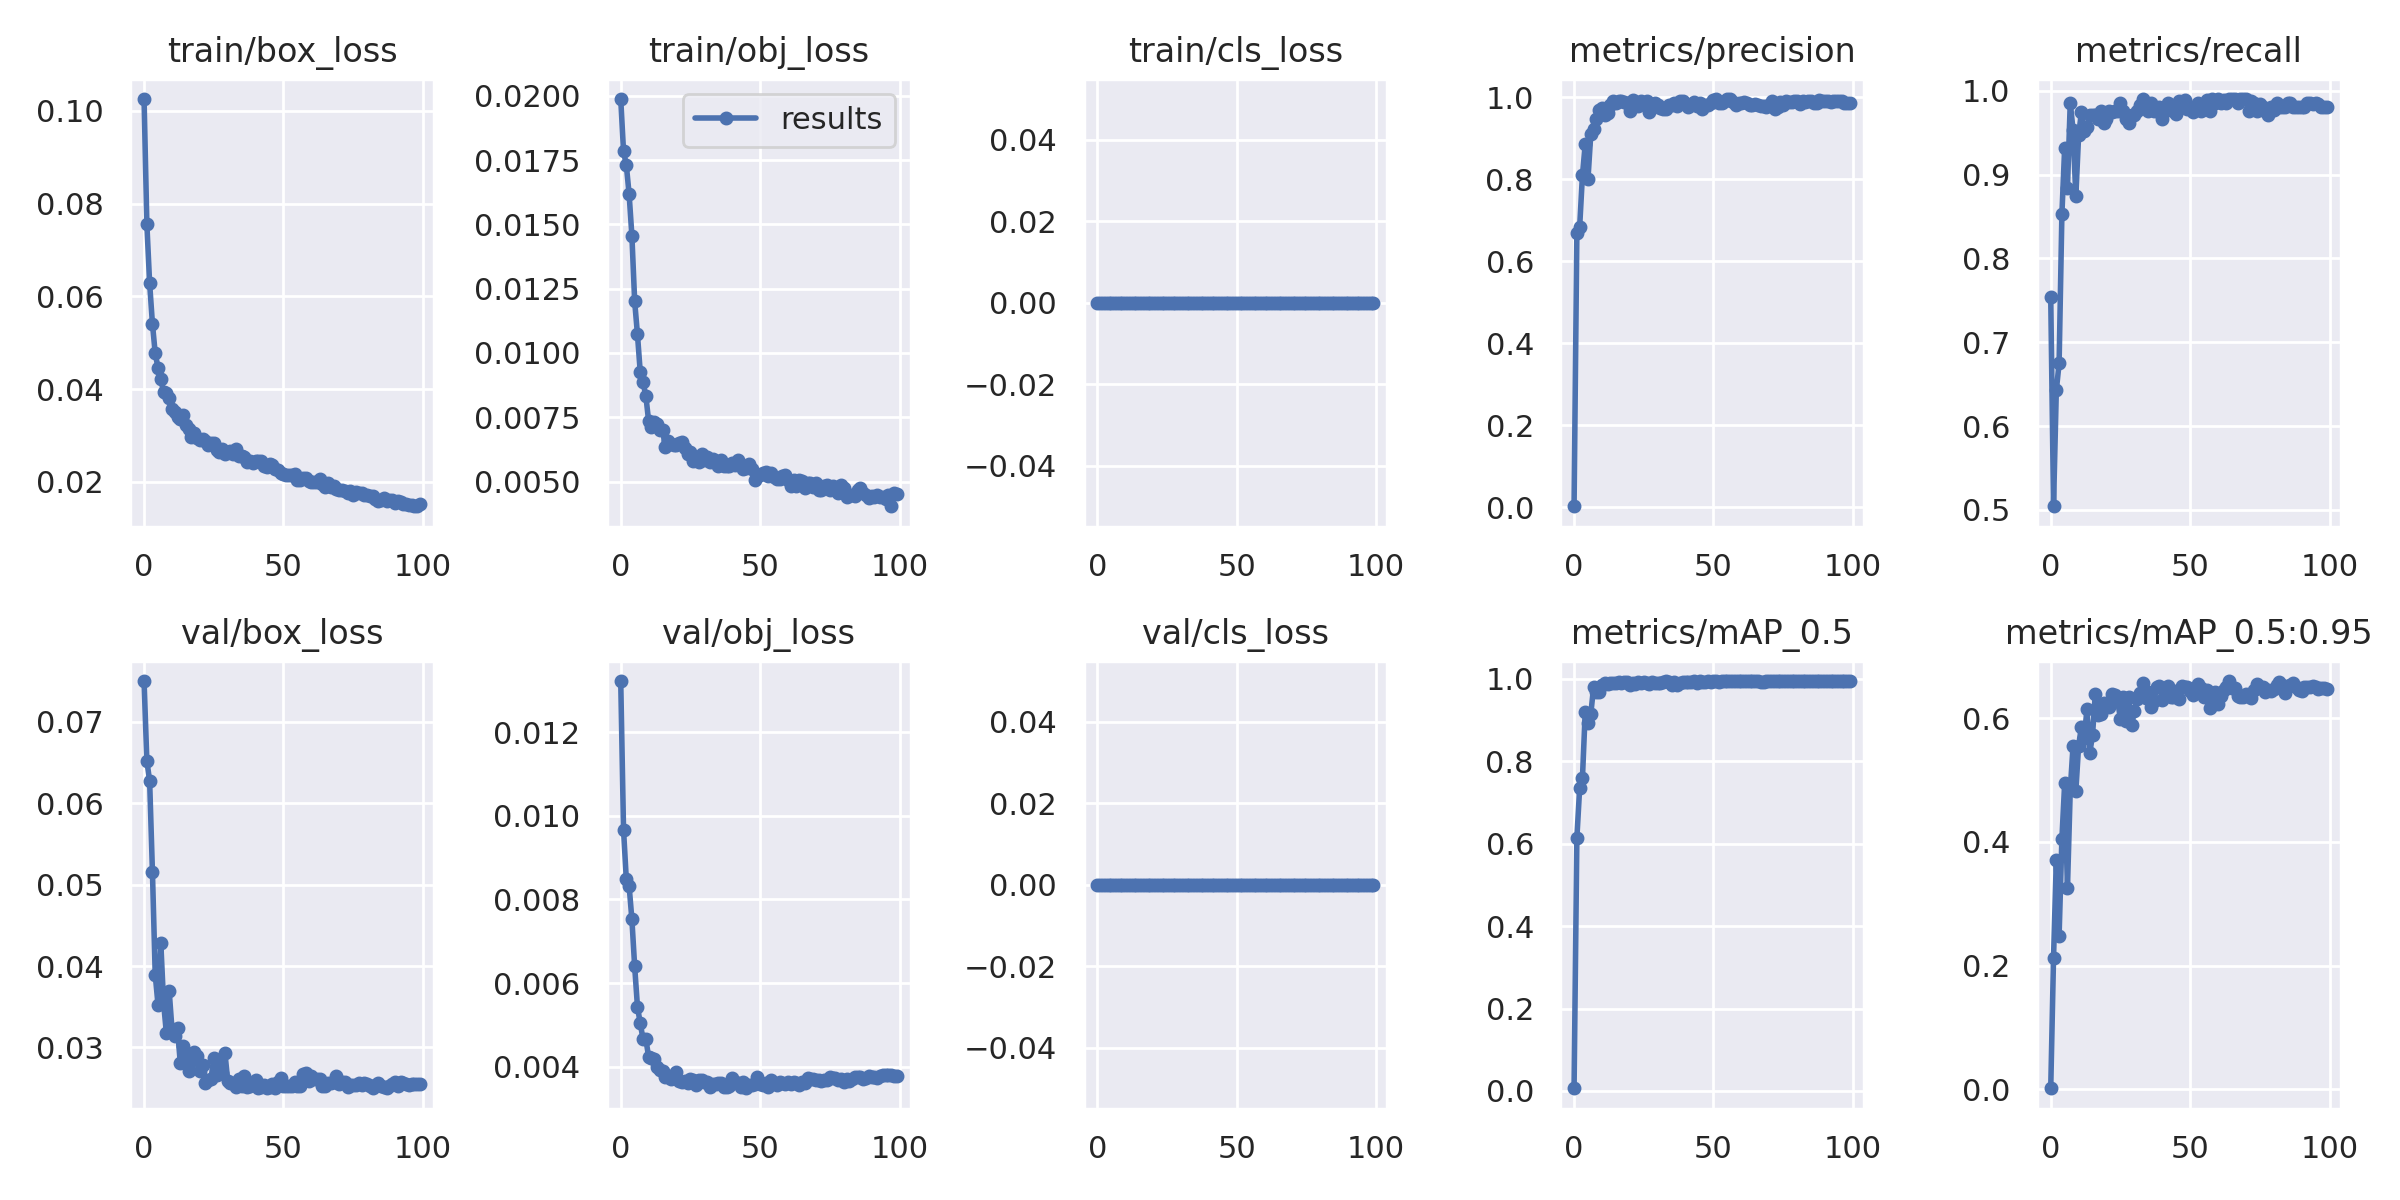

The table this chart was drawn from, first rows:
epoch, train/box_loss, train/obj_loss, train/cls_loss, metrics/precision, metrics/recall, metrics/mAP_0.5, metrics/mAP_0.5:0.95, val/box_loss, val/obj_loss, val/cls_loss, x/lr0, x/lr1, x/lr2
0, 0.1026, 0.01987, 0, 0.002562, 0.7536, 0.006577, 0.00148, 0.075, 0.01322, 0, 0.07071, 0.003254, 0.003254
1, 0.07561, 0.01785, 0, 0.6675, 0.5043, 0.6134, 0.2121, 0.06518, 0.00967, 0, 0.04065, 0.006522, 0.006522
2, 0.06279, 0.01731, 0, 0.6825, 0.6425, 0.7342, 0.3701, 0.06274, 0.008479, 0, 0.01052, 0.009724, 0.009724
3, 0.05414, 0.01619, 0, 0.8089, 0.6747, 0.759, 0.2486, 0.0516, 0.008328, 0, 0.009703, 0.009703, 0.009703
4, 0.0477, 0.01456, 0, 0.8847, 0.8526, 0.9194, 0.4046, 0.03895, 0.007526, 0, 0.009703, 0.009703, 0.009703
5, 0.04461, 0.012, 0, 0.8011, 0.9324, 0.8936, 0.495, 0.03526, 0.006397, 0, 0.009604, 0.009604, 0.009604
6, 0.04211, 0.01072, 0, 0.91, 0.8841, 0.9144, 0.3254, 0.04287, 0.005436, 0, 0.009505, 0.009505, 0.009505
7, 0.03937, 0.009254, 0, 0.9231, 0.9859, 0.9802, 0.4842, 0.03549, 0.00504, 0, 0.009406, 0.009406, 0.009406
8, 0.0391, 0.008851, 0, 0.9472, 0.9536, 0.9692, 0.555, 0.03176, 0.004663, 0, 0.009307, 0.009307, 0.009307
9, 0.03814, 0.008339, 0, 0.9685, 0.8744, 0.9684, 0.482, 0.03699, 0.004667, 0, 0.009208, 0.009208, 0.009208
10, 0.03567, 0.007357, 0, 0.9724, 0.9469, 0.9845, 0.5557, 0.0323, 0.004238, 0, 0.009109, 0.009109, 0.009109
11, 0.03507, 0.007109, 0, 0.9573, 0.9748, 0.9896, 0.5863, 0.03137, 0.004207, 0, 0.00901, 0.00901, 0.00901
12, 0.03395, 0.007314, 0, 0.9602, 0.9517, 0.9878, 0.569, 0.03234, 0.004182, 0, 0.008911, 0.008911, 0.008911
13, 0.03349, 0.007228, 0, 0.9803, 0.9565, 0.9909, 0.6144, 0.02806, 0.004002, 0, 0.008812, 0.008812, 0.008812
14, 0.03434, 0.00699, 0, 0.9894, 0.971, 0.9901, 0.5434, 0.03014, 0.003928, 0, 0.008713, 0.008713, 0.008713
15, 0.03232, 0.007001, 0, 0.9853, 0.9708, 0.9901, 0.5737, 0.02868, 0.003906, 0, 0.008614, 0.008614, 0.008614
16, 0.03128, 0.006328, 0, 0.9901, 0.971, 0.9934, 0.6402, 0.02714, 0.003748, 0, 0.008515, 0.008515, 0.008515
17, 0.02973, 0.006567, 0, 0.9891, 0.9662, 0.9898, 0.606, 0.02832, 0.003778, 0, 0.008416, 0.008416, 0.008416
18, 0.03048, 0.00647, 0, 0.9873, 0.9758, 0.9932, 0.6076, 0.02944, 0.00371, 0, 0.008317, 0.008317, 0.008317
19, 0.02948, 0.00641, 0, 0.9852, 0.9622, 0.9928, 0.6254, 0.02889, 0.003721, 0, 0.008218, 0.008218, 0.008218
20, 0.0291, 0.006405, 0, 0.9662, 0.9663, 0.9861, 0.6198, 0.02716, 0.003888, 0, 0.008119, 0.008119, 0.008119
21, 0.02934, 0.006492, 0, 0.992, 0.9758, 0.9909, 0.6185, 0.02788, 0.003656, 0, 0.00802, 0.00802, 0.00802
22, 0.02873, 0.006556, 0, 0.9853, 0.975, 0.988, 0.6391, 0.02559, 0.003637, 0, 0.007921, 0.007921, 0.007921
23, 0.02794, 0.006309, 0, 0.9773, 0.9758, 0.9916, 0.6374, 0.02602, 0.003659, 0, 0.007822, 0.007822, 0.007822
24, 0.02828, 0.006056, 0, 0.9902, 0.9758, 0.9893, 0.6292, 0.02608, 0.003622, 0, 0.007723, 0.007723, 0.007723
25, 0.02832, 0.006165, 0, 0.9855, 0.9851, 0.9926, 0.5987, 0.02876, 0.003716, 0, 0.007624, 0.007624, 0.007624
26, 0.02691, 0.005791, 0, 0.9895, 0.9758, 0.9901, 0.6344, 0.02665, 0.003688, 0, 0.007525, 0.007525, 0.007525
27, 0.02643, 0.005872, 0, 0.9647, 0.9662, 0.9876, 0.5957, 0.02837, 0.003577, 0, 0.007426, 0.007426, 0.007426
28, 0.02704, 0.005774, 0, 0.9761, 0.9614, 0.9918, 0.6338, 0.02686, 0.003673, 0, 0.007327, 0.007327, 0.007327
29, 0.02595, 0.006079, 0, 0.9862, 0.971, 0.9909, 0.5887, 0.02937, 0.003678, 0, 0.007228, 0.007228, 0.007228
30, 0.02645, 0.005852, 0, 0.9794, 0.971, 0.9898, 0.6113, 0.02593, 0.003641, 0, 0.007129, 0.007129, 0.007129
31, 0.02675, 0.005938, 0, 0.9745, 0.9758, 0.9902, 0.6308, 0.02567, 0.003627, 0, 0.00703, 0.00703, 0.00703
32, 0.02593, 0.005776, 0, 0.9714, 0.9836, 0.9936, 0.641, 0.02565, 0.003525, 0, 0.006931, 0.006931, 0.006931
33, 0.02702, 0.005892, 0, 0.9716, 0.9898, 0.9939, 0.6567, 0.02511, 0.003587, 0, 0.006832, 0.006832, 0.006832
34, 0.02566, 0.005813, 0, 0.9808, 0.985, 0.9933, 0.6335, 0.02616, 0.00359, 0, 0.006733, 0.006733, 0.006733
35, 0.02559, 0.005614, 0, 0.9801, 0.9758, 0.9863, 0.6426, 0.02523, 0.003615, 0, 0.006634, 0.006634, 0.006634
36, 0.02538, 0.005852, 0, 0.9846, 0.9855, 0.9918, 0.6176, 0.0265, 0.00361, 0, 0.006535, 0.006535, 0.006535
37, 0.02419, 0.005622, 0, 0.979, 0.9758, 0.9862, 0.628, 0.02519, 0.003507, 0, 0.006436, 0.006436, 0.006436
38, 0.02447, 0.005597, 0, 0.9893, 0.9758, 0.9908, 0.6502, 0.02527, 0.003523, 0, 0.006337, 0.006337, 0.006337
39, 0.02404, 0.005586, 0, 0.9892, 0.9807, 0.993, 0.6528, 0.02548, 0.003543, 0, 0.006238, 0.006238, 0.006238
40, 0.0244, 0.005719, 0, 0.9832, 0.9662, 0.9931, 0.6303, 0.02606, 0.003741, 0, 0.006139, 0.006139, 0.006139
41, 0.02446, 0.005648, 0, 0.9759, 0.9763, 0.9929, 0.6467, 0.02508, 0.003628, 0, 0.00604, 0.00604, 0.00604
42, 0.02438, 0.005825, 0, 0.9802, 0.9855, 0.9926, 0.6527, 0.02512, 0.003619, 0, 0.005941, 0.005941, 0.005941
43, 0.02349, 0.005646, 0, 0.987, 0.9807, 0.9938, 0.6348, 0.02544, 0.003509, 0, 0.005842, 0.005842, 0.005842
44, 0.02323, 0.005489, 0, 0.9786, 0.9758, 0.9889, 0.6351, 0.02503, 0.003628, 0, 0.005743, 0.005743, 0.005743
45, 0.02382, 0.005517, 0, 0.9853, 0.9723, 0.9936, 0.6445, 0.02512, 0.003488, 0, 0.005644, 0.005644, 0.005644
46, 0.02361, 0.00567, 0, 0.9715, 0.9876, 0.9935, 0.6316, 0.02553, 0.003561, 0, 0.005545, 0.005545, 0.005545
47, 0.02273, 0.005473, 0, 0.9807, 0.9836, 0.9928, 0.652, 0.02499, 0.003577, 0, 0.005446, 0.005446, 0.005446
48, 0.02252, 0.005065, 0, 0.9808, 0.9886, 0.9941, 0.651, 0.02571, 0.003591, 0, 0.005347, 0.005347, 0.005347
49, 0.02184, 0.005197, 0, 0.9854, 0.9789, 0.993, 0.6503, 0.02631, 0.003759, 0, 0.005248, 0.005248, 0.005248
50, 0.0216, 0.005248, 0, 0.9916, 0.9807, 0.9944, 0.6439, 0.02531, 0.003598, 0, 0.005149, 0.005149, 0.005149
51, 0.02148, 0.005348, 0, 0.9951, 0.9751, 0.9941, 0.6383, 0.02531, 0.003563, 0, 0.00505, 0.00505, 0.00505
52, 0.0215, 0.005373, 0, 0.9854, 0.9803, 0.9932, 0.6457, 0.02524, 0.003619, 0, 0.004951, 0.004951, 0.004951
53, 0.02148, 0.005223, 0, 0.9855, 0.9862, 0.9945, 0.6561, 0.02525, 0.003523, 0, 0.004852, 0.004852, 0.004852
54, 0.02167, 0.005336, 0, 0.9902, 0.9761, 0.9942, 0.6497, 0.02582, 0.003679, 0, 0.004753, 0.004753, 0.004753
55, 0.02048, 0.005166, 0, 0.9951, 0.9847, 0.9945, 0.6351, 0.02533, 0.003611, 0, 0.004654, 0.004654, 0.004654
56, 0.02035, 0.005096, 0, 0.9951, 0.989, 0.9948, 0.6455, 0.0253, 0.003574, 0, 0.004555, 0.004555, 0.004555
57, 0.02073, 0.005096, 0, 0.9888, 0.9758, 0.9937, 0.6165, 0.02672, 0.003631, 0, 0.004456, 0.004456, 0.004456
58, 0.02071, 0.005209, 0, 0.98, 0.9903, 0.994, 0.6224, 0.02687, 0.003602, 0, 0.004357, 0.004357, 0.004357
59, 0.02022, 0.005236, 0, 0.9866, 0.9855, 0.9946, 0.642, 0.02588, 0.003585, 0, 0.004258, 0.004258, 0.004258
... 40 more rows
